Run: headless pygame with SDL's dummy video driver; simulated clock (each Clock.tick advances the game by its frame time, no real sleeping); random seed 0; keys injected as events and as key.get_pressed() state; mouse plan: one left click at the window centre at the start of phase 2, then a move to the lower-right quarter at the start of phase 3.
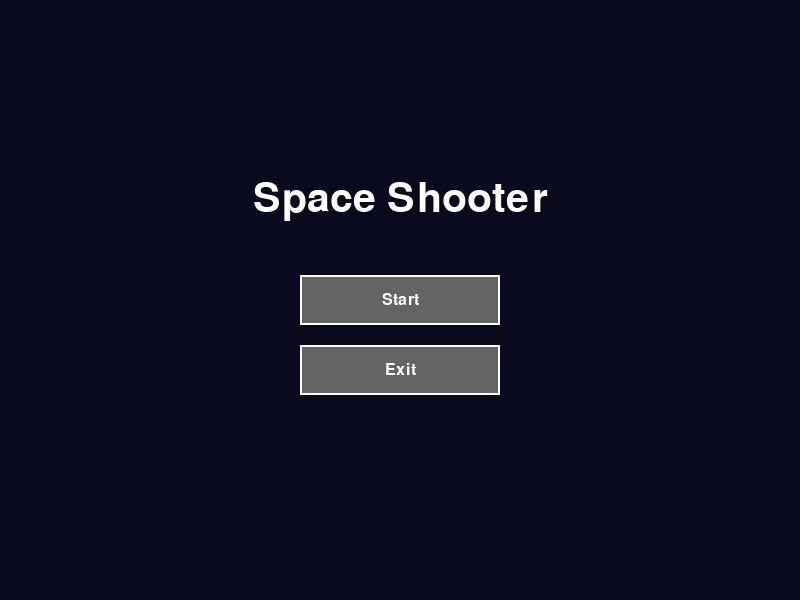
Frame 1 of 4 · flips 1–60 · no input
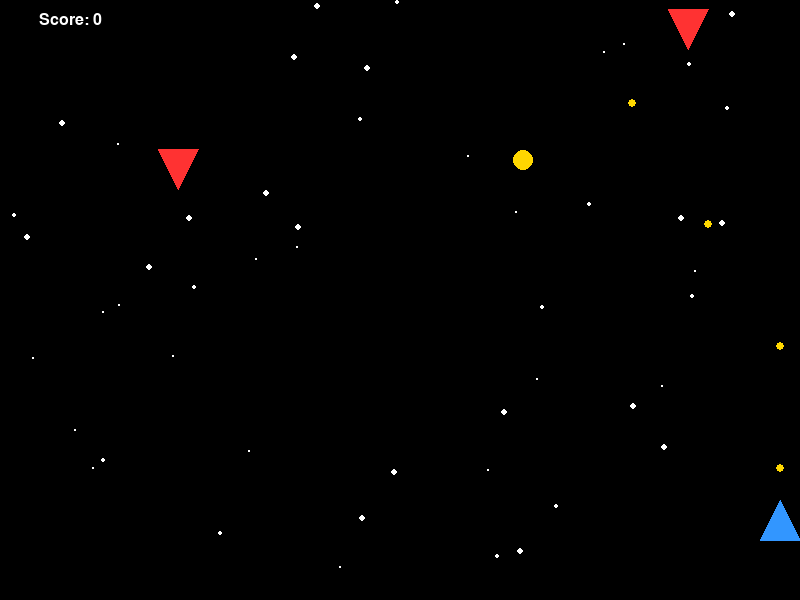
Frame 2 of 4 · flips 61–180 · clicked the window centre · tapped SPACE, RETURN · held RIGHT (→), D
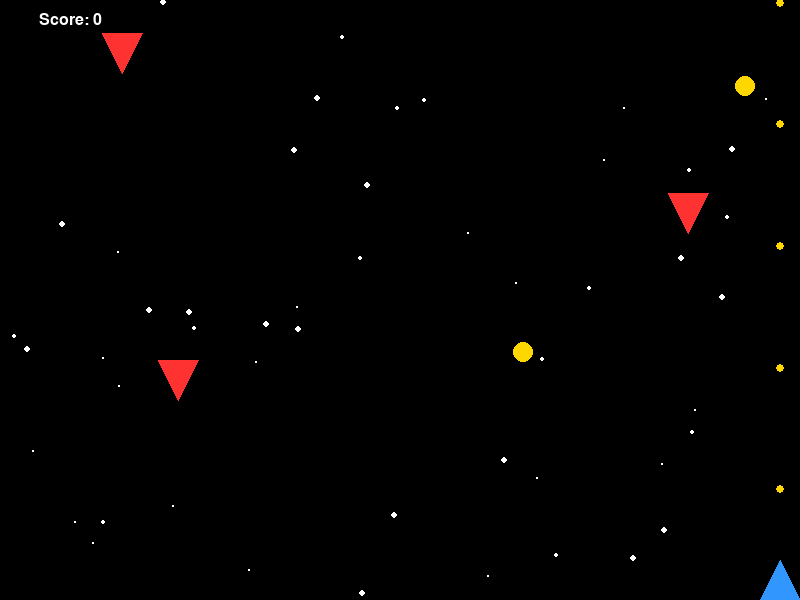
Frame 3 of 4 · flips 181–300 · moved the mouse to the lower-right quarter · held DOWN (↓), S
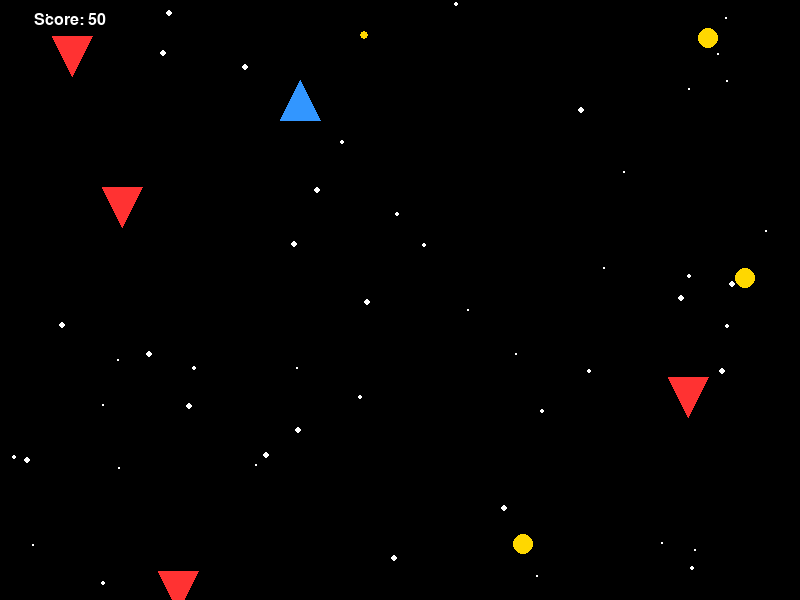
Frame 4 of 4 · flips 301–420 · held LEFT (←), A, UP (↑), W

The pygame program that drew these frames:

import pygame, sys, random, math

# --- Initialize Pygame and Set Up Screen ---
pygame.init()
SCREEN_WIDTH, SCREEN_HEIGHT = 800, 600
screen = pygame.display.set_mode((SCREEN_WIDTH, SCREEN_HEIGHT))
pygame.display.set_caption("Old School Space Shooter")
clock = pygame.time.Clock()

# --- Colors ---
BLACK   = (0, 0, 0)
WHITE   = (255, 255, 255)
GRAY    = (100, 100, 100)
BLUE    = (50, 150, 255)
RED     = (255, 50, 50)
YELLOW  = (255, 215, 0)
DARKBLUE= (10, 10, 30)

# --- Game States ---
# "start", "playing", "game_over"
game_state = "start"
score = 0

# --- Utility Functions ---
def draw_text(surface, text, size, color, center):
    font = pygame.font.SysFont("Arial", size)
    txt_surface = font.render(text, True, color)
    txt_rect = txt_surface.get_rect(center=center)
    surface.blit(txt_surface, txt_rect)

def draw_button(surface, text, rect, button_color, text_color):
    pygame.draw.rect(surface, button_color, rect)
    pygame.draw.rect(surface, WHITE, rect, 2)  # border
    font = pygame.font.SysFont("Arial", 24)
    txt_surface = font.render(text, True, text_color)
    txt_rect = txt_surface.get_rect(center=rect.center)
    surface.blit(txt_surface, txt_rect)

# --- Starfield for Background ---
class Star:
    def __init__(self):
        self.x = random.randint(0, SCREEN_WIDTH)
        self.y = random.randint(0, SCREEN_HEIGHT)
        self.speed = random.uniform(20, 80)
        self.size = random.randint(1, 3)
    
    def update(self, dt):
        self.y += self.speed * dt
        if self.y > SCREEN_HEIGHT:
            self.y = 0
            self.x = random.randint(0, SCREEN_WIDTH)
    
    def draw(self, surface):
        pygame.draw.circle(surface, WHITE, (int(self.x), int(self.y)), self.size)

stars = [Star() for _ in range(50)]

# --- Player Ship Class ---
class Player:
    def __init__(self):
        self.x = SCREEN_WIDTH / 2
        self.y = SCREEN_HEIGHT - 80
        self.speed = 250  # pixels per second
        self.size = 20    # for drawing the triangle
        self.bullet_cooldown = 0.3  # seconds between shots
        self.fire_timer = 0
    
    def update(self, dt):
        keys = pygame.key.get_pressed()
        if keys[pygame.K_LEFT]:
            self.x -= self.speed * dt
        if keys[pygame.K_RIGHT]:
            self.x += self.speed * dt
        if keys[pygame.K_UP]:
            self.y -= self.speed * dt
        if keys[pygame.K_DOWN]:
            self.y += self.speed * dt
        
        # Keep within screen bounds
        self.x = max(self.size, min(SCREEN_WIDTH - self.size, self.x))
        self.y = max(self.size, min(SCREEN_HEIGHT - self.size, self.y))
        
        # Update auto-fire timer
        self.fire_timer -= dt
        if self.fire_timer <= 0:
            self.fire_timer = self.bullet_cooldown
            bullets.append(Bullet(self.x, self.y - self.size))
    
    def draw(self, surface):
        # Draw a triangle pointing upward
        point1 = (int(self.x), int(self.y - self.size))
        point2 = (int(self.x - self.size), int(self.y + self.size))
        point3 = (int(self.x + self.size), int(self.y + self.size))
        pygame.draw.polygon(surface, BLUE, [point1, point2, point3])

# --- Bullet Class ---
class Bullet:
    def __init__(self, x, y):
        self.x = x
        self.y = y
        self.radius = 4
        self.speed = 400  # pixels per second
    
    def update(self, dt):
        self.y -= self.speed * dt
    
    def draw(self, surface):
        pygame.draw.circle(surface, YELLOW, (int(self.x), int(self.y)), self.radius)
    
    def off_screen(self):
        return self.y < 0

# --- Enemy Ship Class ---
class Enemy:
    def __init__(self):
        self.x = random.randint(40, SCREEN_WIDTH - 40)
        self.y = -40
        self.speed = random.randint(80, 150)
        self.size = 20
        self.health = 1
    
    def update(self, dt):
        self.y += self.speed * dt
    
    def draw(self, surface):
        # Draw a red triangle pointing downward
        point1 = (int(self.x), int(self.y + self.size))
        point2 = (int(self.x - self.size), int(self.y - self.size))
        point3 = (int(self.x + self.size), int(self.y - self.size))
        pygame.draw.polygon(surface, RED, [point1, point2, point3])
    
    def off_screen(self):
        return self.y - self.size > SCREEN_HEIGHT

# --- Coin Class ---
class Coin:
    def __init__(self):
        self.x = random.randint(30, SCREEN_WIDTH - 30)
        self.y = -30
        self.radius = 10
        self.speed = 100
    def update(self, dt):
        self.y += self.speed * dt
    def draw(self, surface):
        pygame.draw.circle(surface, YELLOW, (int(self.x), int(self.y)), self.radius)
    def off_screen(self):
        return self.y - self.radius > SCREEN_HEIGHT

# --- Initialize Game Objects ---
player = Player()
bullets = []
enemies = []
coins = []
enemy_spawn_timer = 0
coin_spawn_timer = 0

# --- Title Screen Function ---
def draw_title_screen():
    screen.fill(DARKBLUE)
    draw_text(screen, "Space Shooter", 60, WHITE, (SCREEN_WIDTH//2, SCREEN_HEIGHT//3))
    start_rect = pygame.Rect(0, 0, 200, 50)
    start_rect.center = (SCREEN_WIDTH//2, SCREEN_HEIGHT//2)
    exit_rect = pygame.Rect(0, 0, 200, 50)
    exit_rect.center = (SCREEN_WIDTH//2, SCREEN_HEIGHT//2 + 70)
    draw_button(screen, "Start", start_rect, GRAY, WHITE)
    draw_button(screen, "Exit", exit_rect, GRAY, WHITE)
    return start_rect, exit_rect

# --- Game Over Screen Function ---
def draw_game_over_screen():
    screen.fill(DARKBLUE)
    draw_text(screen, "Game Over", 60, RED, (SCREEN_WIDTH//2, SCREEN_HEIGHT//3))
    draw_text(screen, f"Score: {score}", 40, YELLOW, (SCREEN_WIDTH//2, SCREEN_HEIGHT//3 + 50))
    retry_rect = pygame.Rect(0, 0, 200, 50)
    retry_rect.center = (SCREEN_WIDTH//2, SCREEN_HEIGHT//2)
    title_rect = pygame.Rect(0, 0, 200, 50)
    title_rect.center = (SCREEN_WIDTH//2, SCREEN_HEIGHT//2 + 70)
    draw_button(screen, "Retry", retry_rect, GRAY, WHITE)
    draw_button(screen, "Title", title_rect, GRAY, WHITE)
    return retry_rect, title_rect

# --- Reset Game Function ---
def reset_game():
    global player, bullets, enemies, coins, enemy_spawn_timer, coin_spawn_timer, score
    player = Player()
    bullets = []
    enemies = []
    coins = []
    enemy_spawn_timer = 0
    coin_spawn_timer = 0
    score = 0

# --- Main Game Loop ---
running = True
while running:
    dt = clock.tick(60) / 1000.0  # delta time in seconds
    
    if game_state == "start":
        start_button, exit_button = draw_title_screen()
        for event in pygame.event.get():
            if event.type == pygame.QUIT:
                running = False
            if event.type == pygame.KEYDOWN:
                if event.key == pygame.K_ESCAPE:
                    running = False
            if event.type == pygame.MOUSEBUTTONDOWN:
                if start_button.collidepoint(event.pos):
                    reset_game()
                    game_state = "playing"
                elif exit_button.collidepoint(event.pos):
                    running = False
        pygame.display.flip()
    
    elif game_state == "playing":
        for event in pygame.event.get():
            if event.type == pygame.QUIT:
                running = False
            if event.type == pygame.KEYDOWN:
                if event.key == pygame.K_ESCAPE:
                    running = False
        
        # --- Update Background Stars ---
        for star in stars:
            star.update(dt)
        
        # --- Update Player ---
        player.update(dt)
        
        # --- Auto-fire Bullets are added in player's update ---
        for bullet in bullets:
            bullet.update(dt)
        bullets = [b for b in bullets if not b.off_screen()]
        
        # --- Spawn Enemies ---
        enemy_spawn_timer -= dt
        if enemy_spawn_timer <= 0:
            enemy_spawn_timer = random.uniform(0.8, 1.5)
            enemies.append(Enemy())
        for enemy in enemies:
            enemy.update(dt)
        enemies = [e for e in enemies if not e.off_screen()]
        
        # --- Spawn Coins ---
        coin_spawn_timer -= dt
        if coin_spawn_timer <= 0:
            coin_spawn_timer = random.uniform(1.5, 3.0)
            coins.append(Coin())
        for coin in coins:
            coin.update(dt)
        coins = [c for c in coins if not c.off_screen()]
        
        # --- Check Collisions ---
        # Bullets with Enemies
        for bullet in bullets[:]:
            for enemy in enemies[:]:
                dist = math.hypot(bullet.x - enemy.x, bullet.y - enemy.y)
                if dist < enemy.size:
                    bullets.remove(bullet)
                    enemies.remove(enemy)
                    score += 50
                    break
        # Player with Enemies
        for enemy in enemies:
            dist = math.hypot(player.x - enemy.x, player.y - enemy.y)
            if dist < player.size + enemy.size:
                game_state = "game_over"
        # Player with Coins
        for coin in coins[:]:
            dist = math.hypot(player.x - coin.x, player.y - coin.y)
            if dist < player.size + coin.radius:
                coins.remove(coin)
                score += 20
        
        # --- Drawing ---
        screen.fill(BLACK)
        # Draw starfield
        for star in stars:
            star.draw(screen)
        # Draw coins
        for coin in coins:
            coin.draw(screen)
        # Draw enemies
        for enemy in enemies:
            enemy.draw(screen)
        # Draw bullets
        for bullet in bullets:
            bullet.draw(screen)
        # Draw player
        player.draw(screen)
        # Draw HUD (score)
        draw_text(screen, f"Score: {score}", 24, WHITE, (70, 20))
        
        pygame.display.flip()
    
    elif game_state == "game_over":
        retry_button, title_button = draw_game_over_screen()
        for event in pygame.event.get():
            if event.type == pygame.QUIT:
                running = False
            if event.type == pygame.MOUSEBUTTONDOWN:
                if retry_button.collidepoint(event.pos):
                    reset_game()
                    game_state = "playing"
                elif title_button.collidepoint(event.pos):
                    game_state = "start"
        pygame.display.flip()

pygame.quit()
sys.exit()
